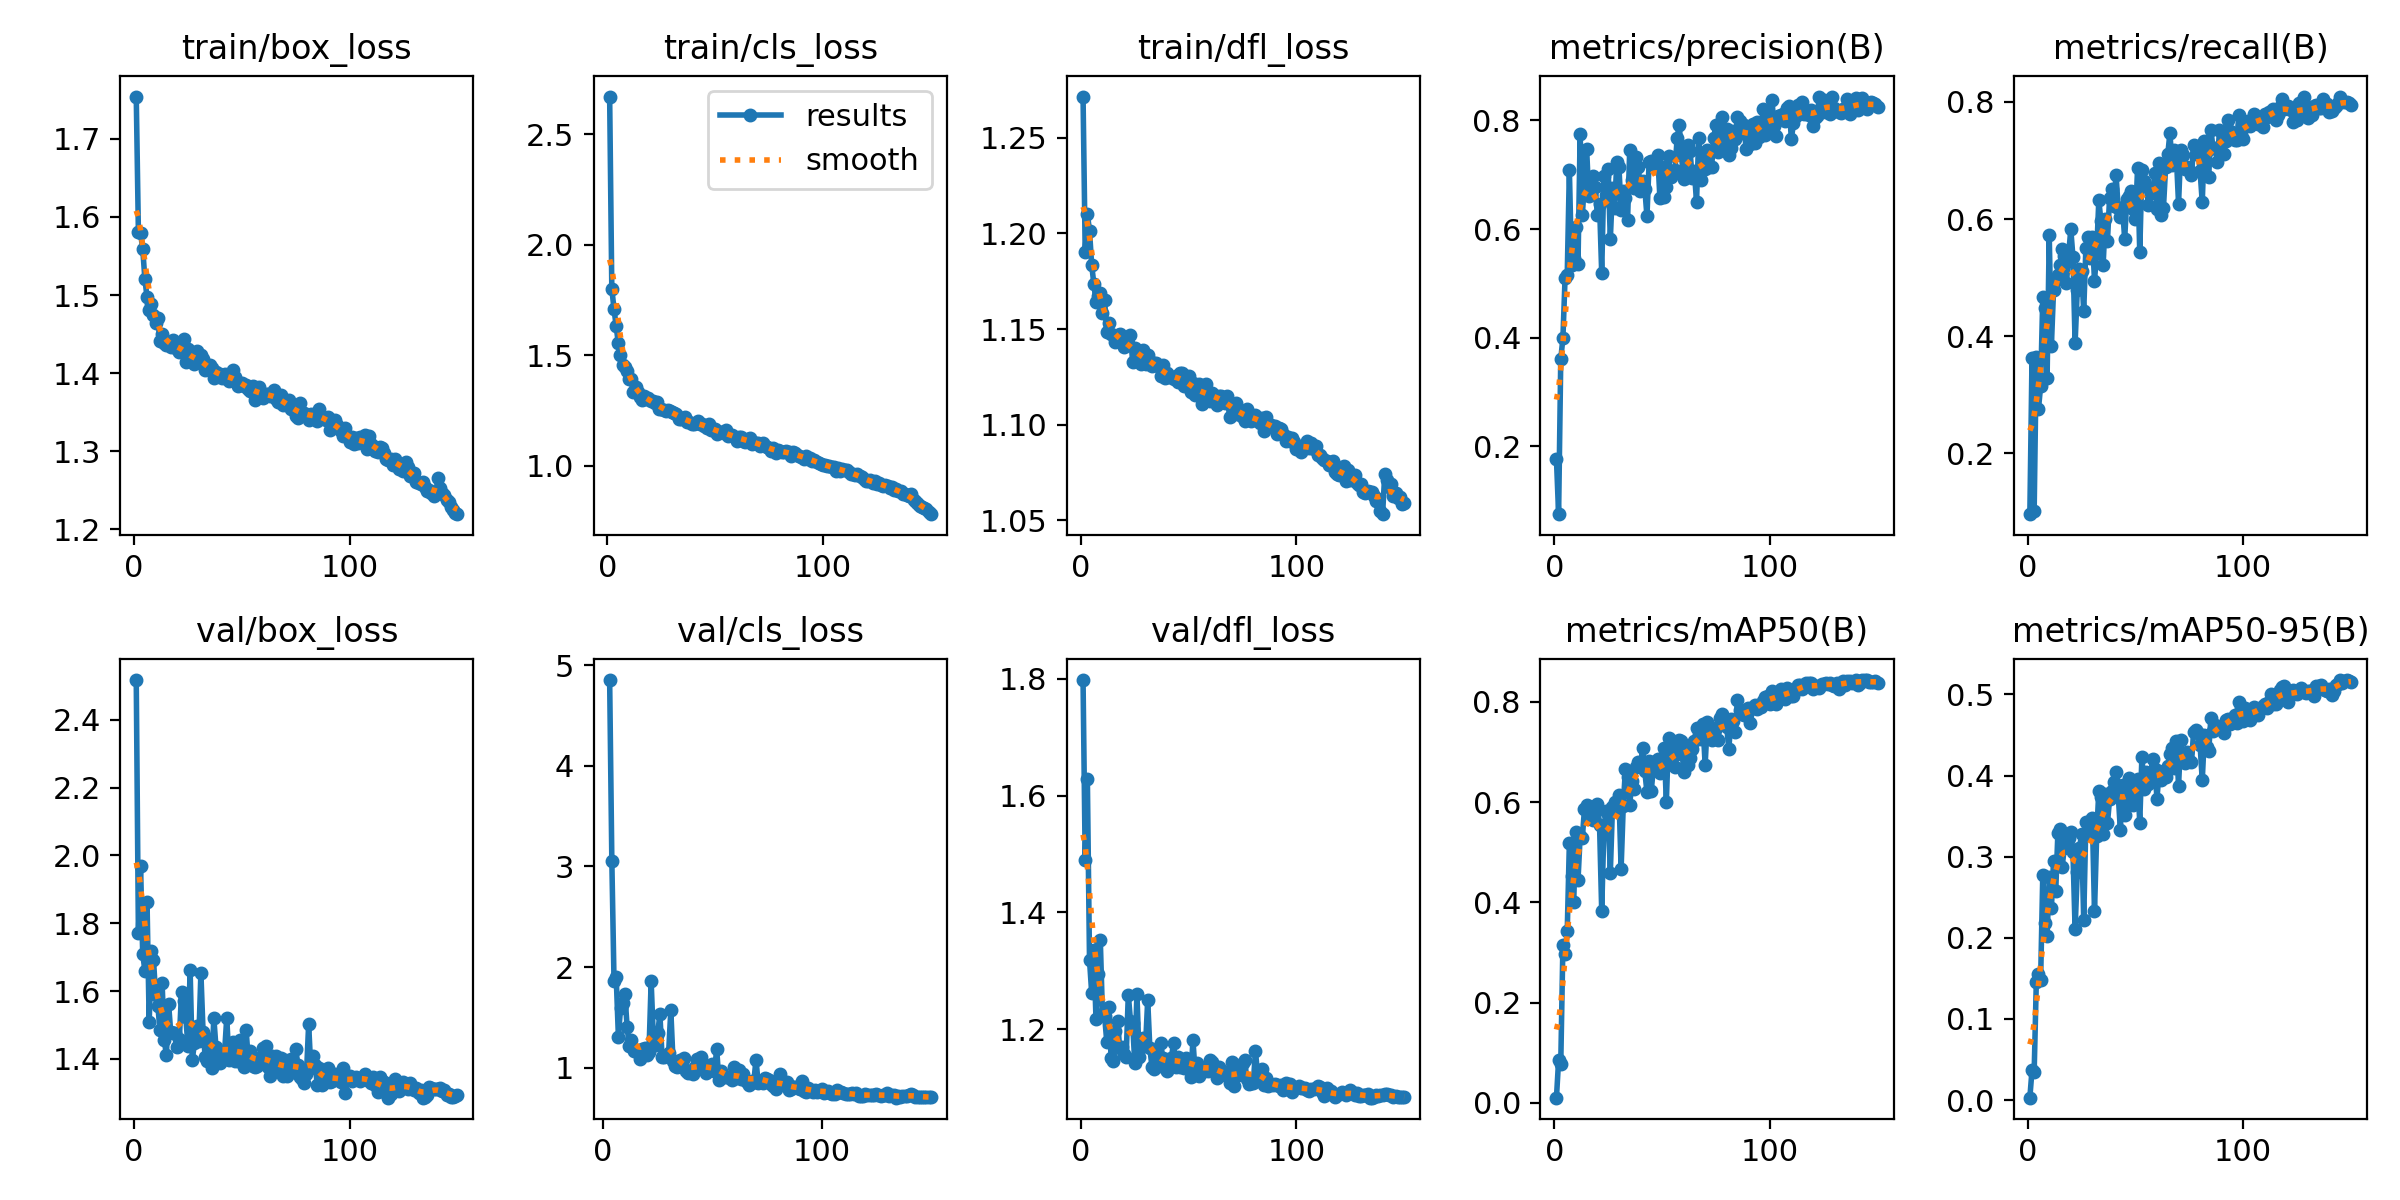

Data behind this chart, as committed beside it:
epoch, time, train/box_loss, train/cls_loss, train/dfl_loss, metrics/precision(B), metrics/recall(B), metrics/mAP50(B), metrics/mAP50-95(B), val/box_loss, val/cls_loss, val/dfl_loss, lr/pg0, lr/pg1, lr/pg2
1, 62.75, 1.754, 2.671, 1.272, 0.1766, 0.0964, 0.01016, 0.00297, 2.517, inf, 1.798, 0.003281, 0.003281, 0.07047
2, 97.37, 1.58, 1.801, 1.19, 0.07544, 0.3622, 0.08494, 0.03676, 1.771, inf, 1.489, 0.006571, 0.006571, 0.04043
3, 131.7, 1.579, 1.711, 1.21, 0.3607, 0.1016, 0.07738, 0.03459, 1.968, 4.851, 1.629, 0.009817, 0.009817, 0.01034
4, 165.8, 1.559, 1.633, 1.201, 0.3992, 0.3648, 0.315, 0.1454, 1.71, 3.058, 1.318, 0.009802, 0.009802, 0.009802
5, 199.1, 1.521, 1.555, 1.184, 0.5105, 0.2759, 0.2959, 0.1559, 1.66, 1.863, 1.263, 0.009736, 0.009736, 0.009736
6, 232.9, 1.497, 1.501, 1.174, 0.515, 0.315, 0.3419, 0.1478, 1.864, 1.902, 1.336, 0.00967, 0.00967, 0.00967
7, 266.6, 1.48, 1.455, 1.164, 0.7087, 0.4665, 0.5188, 0.2773, 1.508, 1.31, 1.218, 0.009604, 0.009604, 0.009604
8, 300.1, 1.488, 1.445, 1.167, 0.5342, 0.449, 0.4526, 0.218, 1.719, 1.595, 1.294, 0.009538, 0.009538, 0.009538
9, 333.8, 1.475, 1.426, 1.169, 0.5475, 0.3287, 0.4002, 0.2022, 1.692, 1.639, 1.354, 0.009472, 0.009472, 0.009472
10, 367.2, 1.464, 1.393, 1.159, 0.6035, 0.5719, 0.5412, 0.2749, 1.589, 1.728, 1.226, 0.009406, 0.009406, 0.009406
11, 400.7, 1.471, 1.393, 1.165, 0.5364, 0.3839, 0.4436, 0.2366, 1.557, 1.404, 1.223, 0.00934, 0.00934, 0.00934
12, 434, 1.441, 1.332, 1.149, 0.775, 0.4795, 0.5321, 0.2947, 1.485, 1.213, 1.179, 0.009274, 0.009274, 0.009274
13, 467.6, 1.449, 1.356, 1.153, 0.6252, 0.4959, 0.5275, 0.2571, 1.624, 1.277, 1.237, 0.009208, 0.009208, 0.009208
14, 501, 1.438, 1.335, 1.147, 0.686, 0.5051, 0.5861, 0.3288, 1.455, 1.166, 1.152, 0.009142, 0.009142, 0.009142
15, 534.7, 1.437, 1.312, 1.147, 0.7481, 0.5212, 0.5935, 0.3347, 1.412, 1.172, 1.147, 0.009076, 0.009076, 0.009076
16, 568, 1.436, 1.299, 1.143, 0.6599, 0.5496, 0.5691, 0.2878, 1.563, 1.163, 1.198, 0.00901, 0.00901, 0.00901
17, 601.4, 1.434, 1.314, 1.147, 0.6652, 0.5365, 0.5823, 0.3108, 1.478, 1.089, 1.214, 0.008944, 0.008944, 0.008944
18, 635.2, 1.443, 1.302, 1.147, 0.697, 0.4912, 0.564, 0.3131, 1.476, 1.183, 1.168, 0.008878, 0.008878, 0.008878
19, 668.6, 1.436, 1.304, 1.144, 0.6773, 0.5393, 0.5931, 0.3233, 1.476, 1.194, 1.169, 0.008812, 0.008812, 0.008812
20, 702.1, 1.431, 1.293, 1.14, 0.6254, 0.5825, 0.5967, 0.3309, 1.434, 1.131, 1.157, 0.008746, 0.008746, 0.008746
21, 735.5, 1.427, 1.292, 1.143, 0.6457, 0.5353, 0.5543, 0.3054, 1.457, 1.154, 1.153, 0.00868, 0.00868, 0.00868
22, 768.7, 1.435, 1.282, 1.143, 0.519, 0.388, 0.3829, 0.2102, 1.596, 1.86, 1.259, 0.008614, 0.008614, 0.008614
23, 802.2, 1.443, 1.287, 1.147, 0.6977, 0.4781, 0.5434, 0.2812, 1.57, 1.297, 1.215, 0.008548, 0.008548, 0.008548
24, 835.5, 1.414, 1.255, 1.133, 0.6621, 0.5149, 0.5818, 0.3103, 1.522, 1.23, 1.211, 0.008482, 0.008482, 0.008482
25, 868.9, 1.431, 1.258, 1.14, 0.7108, 0.5107, 0.5764, 0.3274, 1.437, 1.341, 1.142, 0.008416, 0.008416, 0.008416
26, 902.5, 1.417, 1.251, 1.139, 0.581, 0.4431, 0.4589, 0.2217, 1.662, 1.534, 1.261, 0.00835, 0.00835, 0.00835
27, 935.8, 1.417, 1.247, 1.136, 0.6757, 0.5508, 0.591, 0.3428, 1.397, 1.107, 1.153, 0.008284, 0.008284, 0.008284
28, 969.3, 1.412, 1.251, 1.132, 0.6381, 0.5686, 0.5998, 0.343, 1.447, 1.107, 1.17, 0.008218, 0.008218, 0.008218
29, 1003, 1.429, 1.249, 1.139, 0.7231, 0.5337, 0.5869, 0.3275, 1.496, 1.119, 1.185, 0.008152, 0.008152, 0.008152
30, 1036, 1.414, 1.244, 1.132, 0.7135, 0.5697, 0.6142, 0.3473, 1.454, 1.147, 1.172, 0.008086, 0.008086, 0.008086
31, 1070, 1.423, 1.238, 1.137, 0.6353, 0.4949, 0.4667, 0.2324, 1.654, 1.573, 1.25, 0.00802, 0.00802, 0.00802
32, 1103, 1.419, 1.235, 1.133, 0.6701, 0.5419, 0.5926, 0.3259, 1.48, 1.072, 1.167, 0.007954, 0.007954, 0.007954
33, 1137, 1.404, 1.213, 1.131, 0.6565, 0.6321, 0.6656, 0.3812, 1.406, 1.013, 1.135, 0.007888, 0.007888, 0.007888
34, 1170, 1.407, 1.213, 1.132, 0.6163, 0.5962, 0.6505, 0.3732, 1.395, 1.013, 1.133, 0.007822, 0.007822, 0.007822
35, 1203, 1.41, 1.213, 1.132, 0.7454, 0.5209, 0.5935, 0.3279, 1.457, 1.08, 1.157, 0.007756, 0.007756, 0.007756
36, 1237, 1.407, 1.22, 1.131, 0.6903, 0.6002, 0.6423, 0.377, 1.372, 1.052, 1.143, 0.00769, 0.00769, 0.00769
37, 1270, 1.393, 1.196, 1.125, 0.6762, 0.5618, 0.6268, 0.3411, 1.521, 1.096, 1.177, 0.007624, 0.007624, 0.007624
38, 1303, 1.402, 1.199, 1.131, 0.7325, 0.6361, 0.6706, 0.3706, 1.433, 0.9664, 1.151, 0.007558, 0.007558, 0.007558
39, 1337, 1.399, 1.19, 1.124, 0.7139, 0.6506, 0.6802, 0.3811, 1.405, 0.9482, 1.133, 0.007492, 0.007492, 0.007492
40, 1370, 1.399, 1.186, 1.127, 0.6704, 0.6221, 0.6719, 0.392, 1.389, 0.9698, 1.129, 0.007426, 0.007426, 0.007426
41, 1404, 1.394, 1.192, 1.125, 0.688, 0.6759, 0.7085, 0.4049, 1.403, 0.9358, 1.133, 0.00736, 0.00736, 0.00736
42, 1437, 1.399, 1.2, 1.125, 0.674, 0.6181, 0.661, 0.3767, 1.421, 1.012, 1.152, 0.007294, 0.007294, 0.007294
43, 1471, 1.398, 1.188, 1.124, 0.6235, 0.6034, 0.6198, 0.3328, 1.521, 1.088, 1.177, 0.007228, 0.007228, 0.007228
44, 1504, 1.39, 1.189, 1.126, 0.724, 0.6203, 0.6823, 0.3879, 1.396, 1.011, 1.136, 0.007162, 0.007162, 0.007162
45, 1538, 1.391, 1.178, 1.122, 0.7245, 0.5662, 0.6228, 0.3515, 1.415, 1.104, 1.153, 0.007096, 0.007096, 0.007096
46, 1571, 1.403, 1.168, 1.127, 0.7197, 0.6345, 0.6696, 0.371, 1.448, 0.998, 1.135, 0.00703, 0.00703, 0.00703
47, 1604, 1.395, 1.19, 1.127, 0.7244, 0.6388, 0.6811, 0.3965, 1.393, 0.9524, 1.144, 0.006964, 0.006964, 0.006964
48, 1638, 1.384, 1.162, 1.12, 0.7359, 0.6471, 0.6857, 0.3859, 1.395, 0.965, 1.134, 0.006898, 0.006898, 0.006898
49, 1671, 1.388, 1.159, 1.121, 0.6574, 0.6178, 0.6584, 0.364, 1.456, 0.9857, 1.151, 0.006832, 0.006832, 0.006832
50, 1705, 1.387, 1.168, 1.125, 0.7141, 0.5993, 0.6618, 0.3831, 1.426, 1.039, 1.147, 0.006766, 0.006766, 0.006766
51, 1738, 1.383, 1.142, 1.117, 0.6585, 0.6871, 0.7072, 0.3956, 1.377, 0.9661, 1.118, 0.0067, 0.0067, 0.0067
52, 1771, 1.384, 1.153, 1.122, 0.678, 0.543, 0.6006, 0.3419, 1.484, 1.184, 1.182, 0.006634, 0.006634, 0.006634
53, 1805, 1.38, 1.152, 1.115, 0.7344, 0.6832, 0.7284, 0.4234, 1.396, 0.8805, 1.126, 0.006568, 0.006568, 0.006568
54, 1838, 1.377, 1.146, 1.119, 0.6953, 0.6652, 0.6851, 0.3839, 1.423, 0.9685, 1.142, 0.006502, 0.006502, 0.006502
55, 1871, 1.384, 1.163, 1.121, 0.7028, 0.6558, 0.7108, 0.4038, 1.38, 0.9238, 1.12, 0.006436, 0.006436, 0.006436
56, 1905, 1.366, 1.135, 1.111, 0.7094, 0.6246, 0.6699, 0.3901, 1.375, 0.9125, 1.126, 0.00637, 0.00637, 0.00637
57, 1938, 1.378, 1.137, 1.117, 0.767, 0.6513, 0.6957, 0.4009, 1.38, 0.9097, 1.133, 0.006304, 0.006304, 0.006304
58, 1971, 1.382, 1.136, 1.121, 0.7909, 0.6436, 0.723, 0.4198, 1.393, 0.8952, 1.136, 0.006238, 0.006238, 0.006238
59, 2004, 1.371, 1.131, 1.117, 0.7365, 0.6792, 0.7228, 0.4083, 1.406, 0.8752, 1.129, 0.006172, 0.006172, 0.006172
60, 2038, 1.368, 1.113, 1.112, 0.692, 0.6175, 0.6607, 0.3716, 1.432, 1.008, 1.147, 0.006106, 0.006106, 0.006106
... 90 more rows
